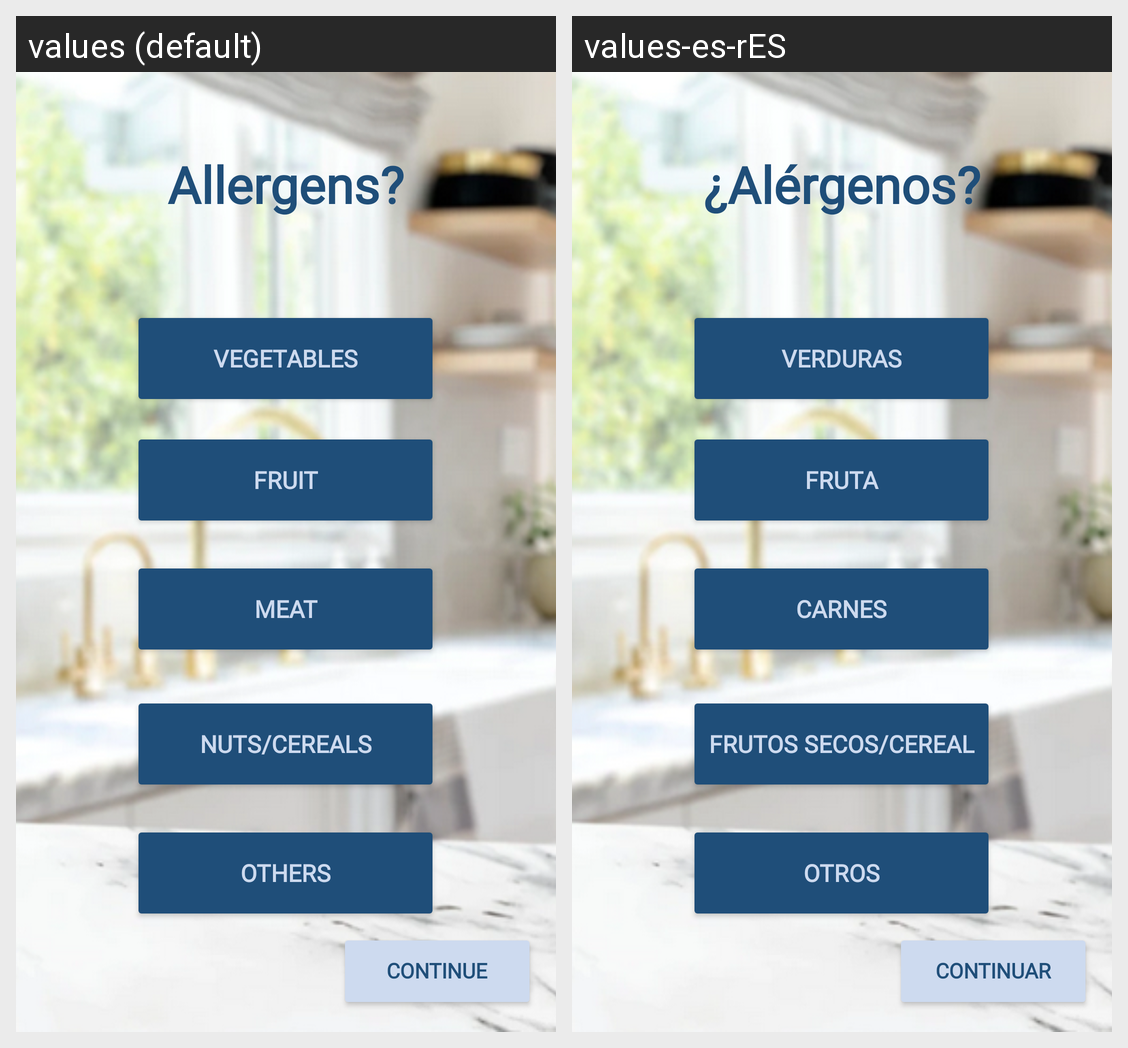

Here is an Android app screen in its default locale and in the app's own translations. Write out the translated-string differences for the strings that appear on this screen.
Android screen res/layout/activity_alergenos.xml rendered under 2 locales, left to right: values (default), values-es-rES. Device: Nexus 5 (rendered at 1080×1920; each locale shown at half size, 540×960, under a caption strip naming it); theme Theme.Wimk.
Strings drawn on this screen, with the default value and each locale's value (text and hints the layout hard-codes, and strings that could not be matched under every locale, appear in the picture but are not listed):

Alergenos
  values: Allergens?
  values-es-rES: ¿Alérgenos?

Vegetales
  values: Vegetables
  values-es-rES: Verduras

Fruta
  values: Fruit
  values-es-rES: Fruta

Carnes
  values: Meat
  values-es-rES: Carnes

FrutosSecos
  values: Nuts/Cereals
  values-es-rES: Frutos Secos/Cereal

Otros
  values: Others
  values-es-rES: Otros

Continuar
  values: Continue
  values-es-rES: Continuar
